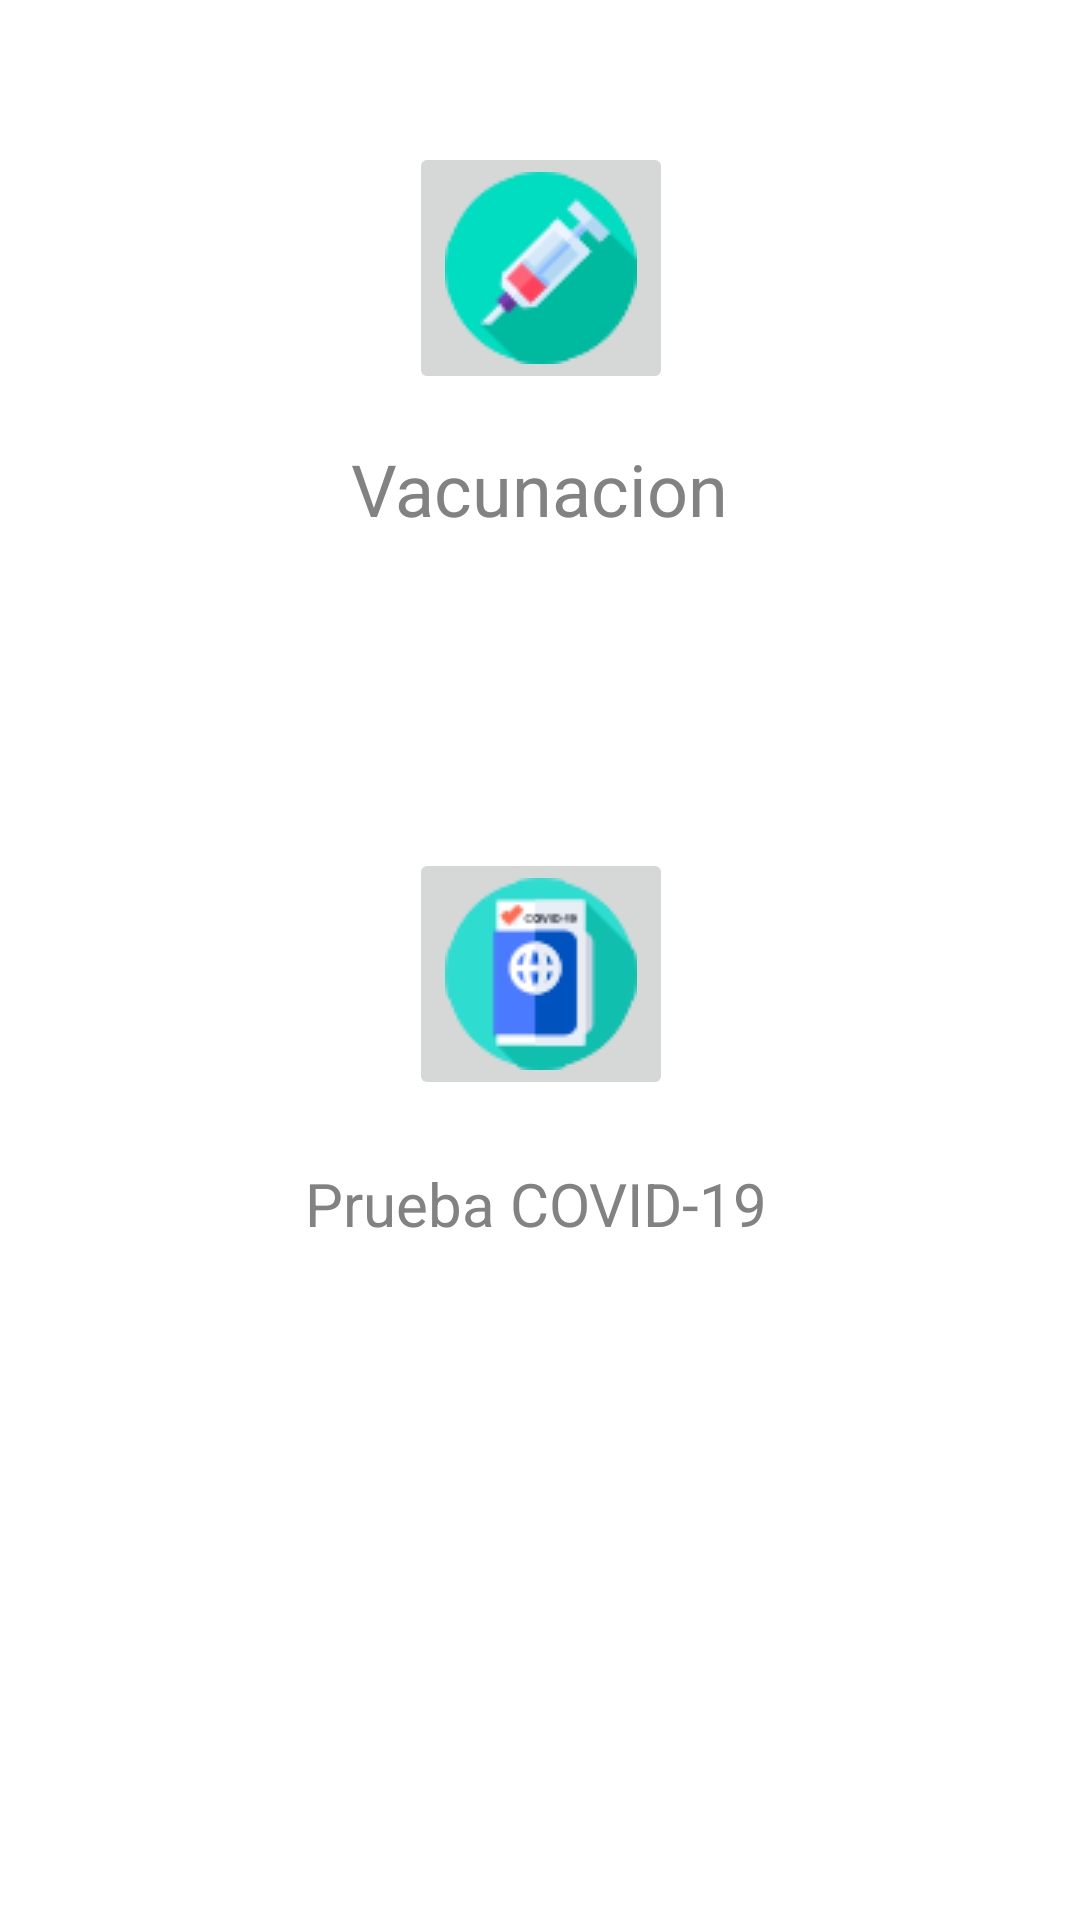

Layout XML and referenced resources for this Android screen:
<!-- AndroidManifest.xml: application theme Theme.MiDoctor -->
<!-- res/layout/fragment_servicios.xml -->
<?xml version="1.0" encoding="utf-8"?>
<androidx.constraintlayout.widget.ConstraintLayout xmlns:android="http://schemas.android.com/apk/res/android"
    xmlns:app="http://schemas.android.com/apk/res-auto"
    xmlns:tools="http://schemas.android.com/tools"
    android:layout_width="match_parent"
    android:layout_height="match_parent"

    tools:context=".ui.Servicios.ServiciosFragment">


    <ImageButton
        android:id="@+id/vacunacion"
        android:layout_width="wrap_content"
        android:layout_height="wrap_content"
        android:contentDescription="vacunacion"
        android:src="@drawable/jeringuilla"
        app:layout_constraintBottom_toBottomOf="parent"
        app:layout_constraintEnd_toEndOf="parent"
        app:layout_constraintHorizontal_bias="0.501"
        app:layout_constraintStart_toStartOf="parent"
        app:layout_constraintTop_toTopOf="parent"
        app:layout_constraintVertical_bias="0.085" />

    <TextView
        android:id="@+id/textvacunacion"
        android:layout_width="wrap_content"
        android:layout_height="wrap_content"
        android:text="Vacunacion"
        android:textColor="@color/gray"
        android:textSize="24sp"
        app:layout_constraintBottom_toTopOf="@+id/covid"
        app:layout_constraintEnd_toEndOf="parent"
        app:layout_constraintStart_toStartOf="parent"
        app:layout_constraintTop_toBottomOf="@+id/vacunacion"
        app:layout_constraintVertical_bias="0.128" />

    <ImageButton
        android:id="@+id/covid"
        android:layout_width="wrap_content"
        android:layout_height="wrap_content"
        android:contentDescription="covid"
        android:src="@drawable/covid"
        app:layout_constraintBottom_toBottomOf="parent"
        app:layout_constraintEnd_toEndOf="parent"
        app:layout_constraintHorizontal_bias="0.501"
        app:layout_constraintStart_toStartOf="parent"
        app:layout_constraintTop_toBottomOf="@+id/vacunacion"
        app:layout_constraintVertical_bias="0.356" />

    <TextView
        android:id="@+id/textcovid"
        android:layout_width="wrap_content"
        android:layout_height="wrap_content"
        android:text="Prueba COVID-19"
        android:textColor="@color/gray"
        android:textSize="20sp"
        app:layout_constraintBottom_toBottomOf="parent"
        app:layout_constraintEnd_toEndOf="parent"
        app:layout_constraintHorizontal_bias="0.494"
        app:layout_constraintStart_toStartOf="parent"
        app:layout_constraintTop_toBottomOf="@+id/covid"
        app:layout_constraintVertical_bias="0.085" />

</androidx.constraintlayout.widget.ConstraintLayout>
<!-- resources referenced by this layout -->
<resources>
  <color name="gray">#828282</color>
  <!-- drawable covid: png bitmap (drawable-v24, 3200 bytes) -->
  <!-- drawable jeringuilla: png bitmap (drawable-v24, 2748 bytes) -->
  <style name="Theme.MiDoctor" parent="Theme.MaterialComponents.DayNight.DarkActionBar">
          
          <item name="colorPrimary">@color/purple_500</item>
          <item name="colorPrimaryVariant">@color/purple_700</item>
          <item name="colorOnPrimary">@color/white</item>
          
          <item name="colorSecondary">@color/teal_200</item>
          <item name="colorSecondaryVariant">@color/teal_700</item>
          <item name="colorOnSecondary">@color/black</item>
          
          <item name="android:statusBarColor" tools:targetApi="l">?attr/colorPrimaryVariant</item>
          
      </style>
  <color name="purple_500">#FF6200EE</color>
  <color name="purple_700">#FF3700B3</color>
  <color name="white">#FFFFFFFF</color>
  <color name="teal_200">#FF03DAC5</color>
  <color name="teal_700">#FF018786</color>
  <color name="black">#FF000000</color>
</resources>
